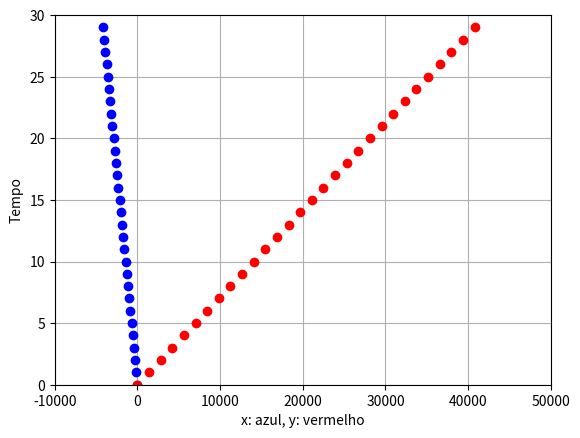

Python code for this plot:
import numpy as np 
from numpy.linalg import inv
from matplotlib import pyplot as plt

def F(t, x, y):
    return y + x - (x*(pow(x, 2) + pow(y, 2)))

def G(t, x, y):
    return x + y - (y*(pow(x, 2) + pow(y, 2)))

def RK4(x, y, h, t):
    pX = []
    pY = []

    pX.append(x)
    pY.append(y)

    for i in range(t-1):
        k1x = F(t, x, y)
        k1y = G(t, x, y)

        k2x = F(t + h/2, x + (k1x * h/2), y + (k1y * h/2))
        k2y = G(t + h/2, x + (k1x * h/2), y + (k1y * h/2))

        k3x = F(t + h/2, x + (k2x * h/2), y + (k2y * h/2))
        k3y = G(t + h/2, x + (k2x * h/2), y + (k2y * h/2))

        k4x = F(t + h, x + (k3x * h), y + (k3y * h))
        k4y = G(t + h, x + (k3x * h), y + (k3y * h))

        kx = ((k1x + 2*k2x + 2*k3x + k4x) / 6)
        ky = ((k1y + 2*k2y + 2*k3y + k4y) / 6)

        pX.append(pX[i] + kx)
        pY.append(pY[i] + ky)

    plt.plot(np.array(pX), np.arange(t), 'bo', np.array(pY), np.arange(t), 'ro')
    plt.ylabel("Tempo")
    plt.xlabel("x: azul, y: vermelho")
    plt.axis([-10000, 50000, 0, t])
    plt.grid(True)
    plt.show()


def main():
    t = 30
    x = 1
    y = 2
    h = 1

    RK4(x, y, h, t)




if __name__ == "__main__":
    main()
